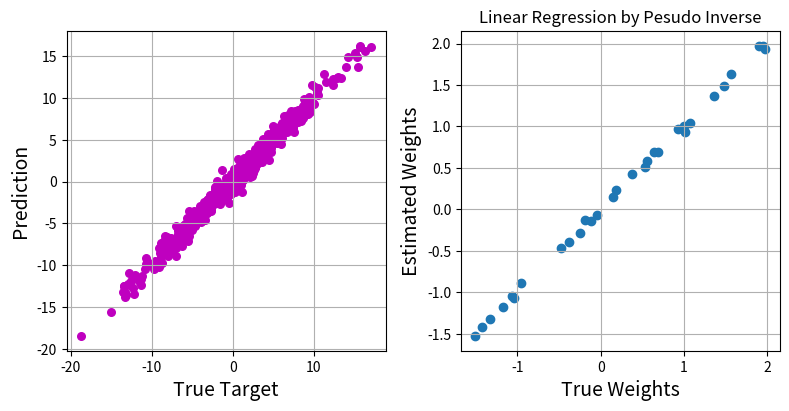

The matplotlib source for this figure:
import numpy as np
import matplotlib.pyplot as plt

# number of data and dimension
N, p = 500, 30

# input data (covariances)
X = np.random.randn(N, p)

# true parameters
wTrue = np.random.randn(p, 1)

# set up targets(response)
yTarget = X @ wTrue + 0.8*np.random.randn(N, 1)
print(0.8*np.random.randn(N, 1))

# estimate the weights by pesudo inverse
wEst = np.linalg.inv(X.T @ X) @ X.T @ yTarget

# Predict from the model
yEst = X @ wEst

# Scatter plot of predictions against truth
#
fig, ax = plt.subplots(nrows=1, ncols=2, figsize=(8, 4))
ax[0].scatter(yTarget, yEst, c='m', s=30)
ax[0].grid(True)
ax[0].set_xlabel("True Target", fontsize=14)
ax[0].set_ylabel("Prediction", fontsize=14)

ax[1].scatter(wTrue, wEst)
ax[1].grid(True)
ax[1].set_xlabel("True Weights", fontsize=14)
ax[1].set_ylabel("Estimated Weights", fontsize=14)
plt.tight_layout()
plt.title("Linear Regression by Pesudo Inverse")
plt.savefig("LR_Pesudo Inverse.png")
plt.show()


# Error from the model
#
print("Residual Error: %3.2f" %(np.linalg.norm(yEst - yTarget)))